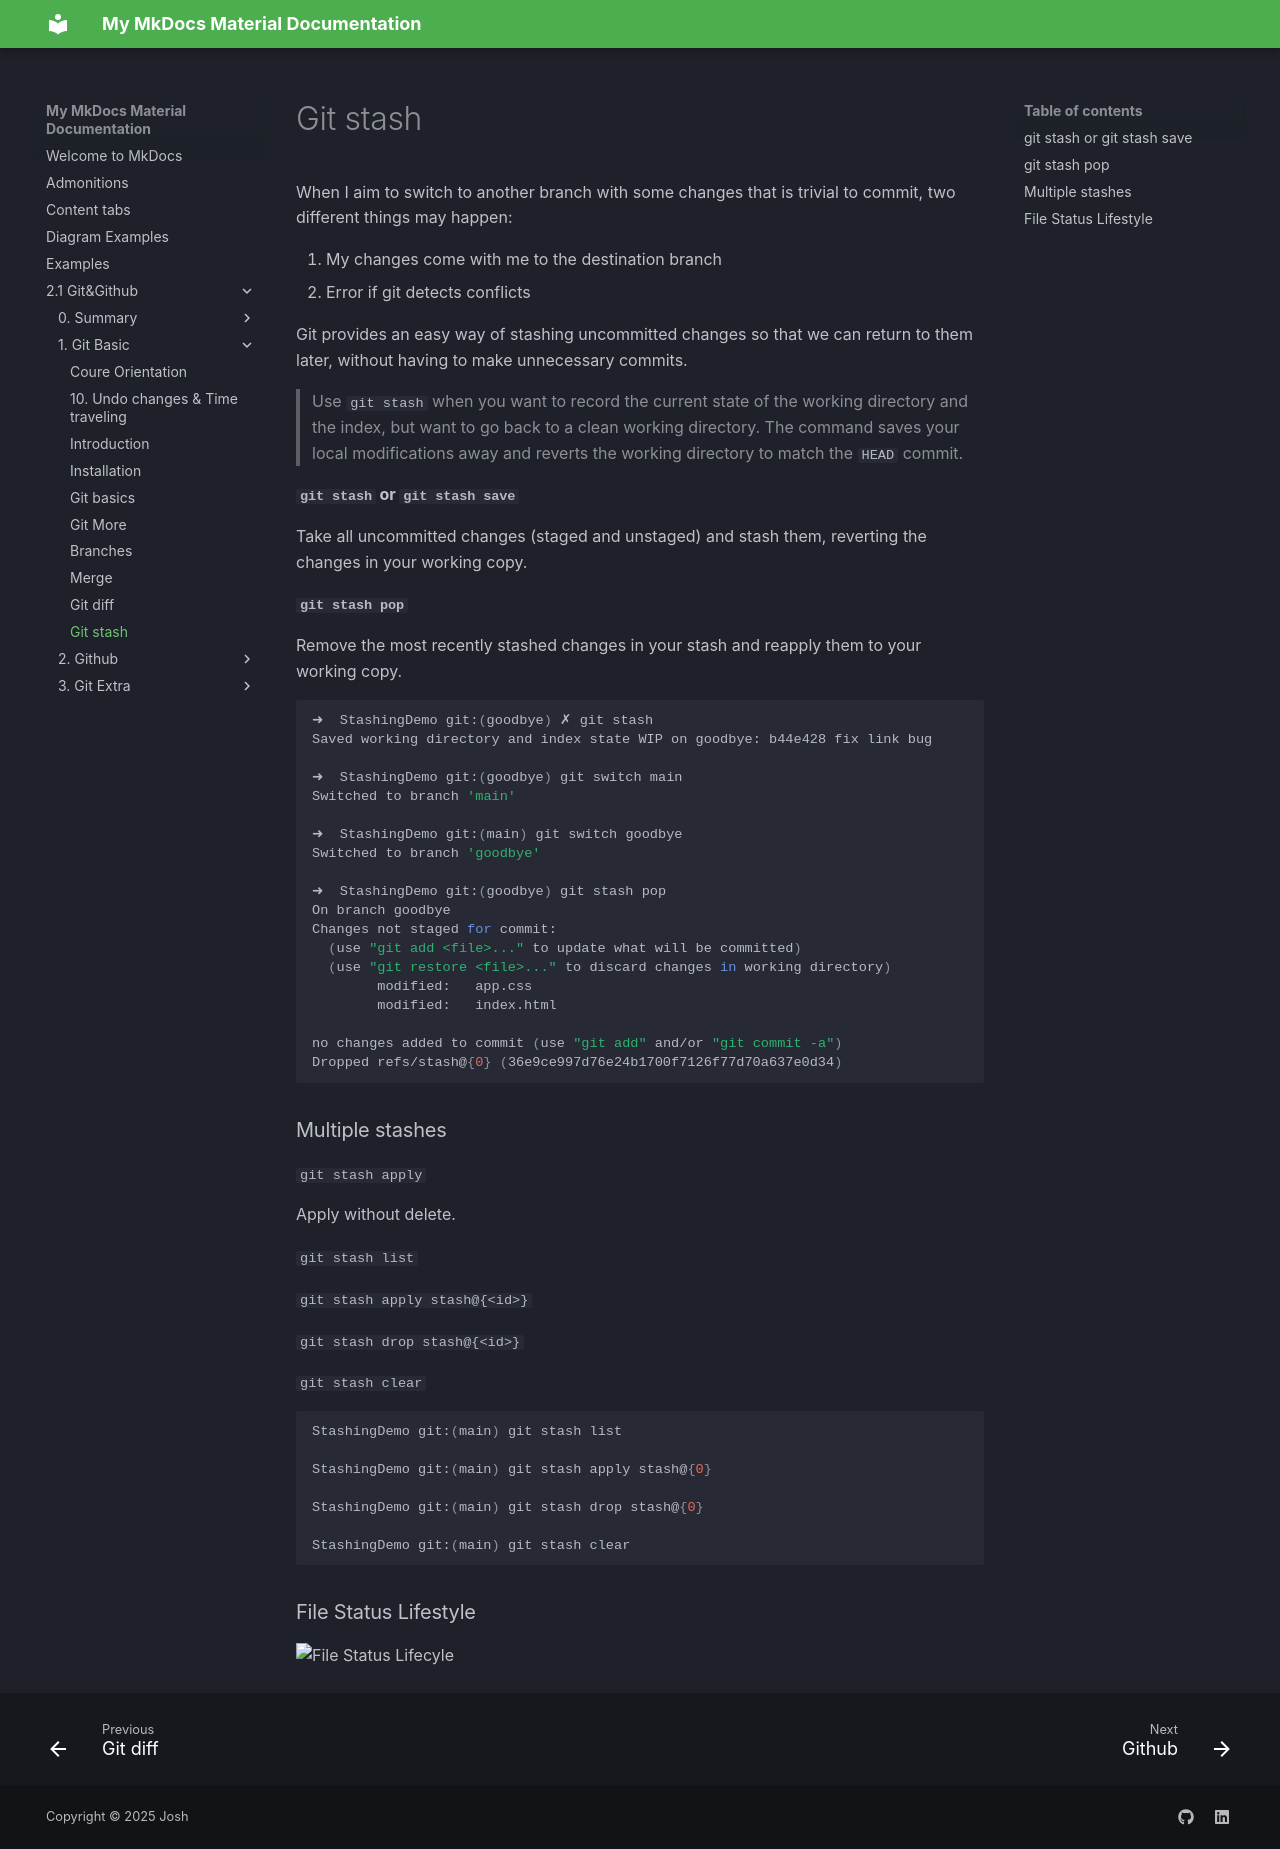

repository: JoshTWang/Empire · page: 2.1 Git&Github/1. Git Basic/9. Git stash/index.html · generator: mkdocs

# Git stash

When I aim to switch to another branch with some changes that is trivial to commit, two different things may happen:

1. My changes come with me to the destination branch
2. Error if git detects conflicts



Git provides an easy way of stashing uncommitted changes so that we can return to them later, without having to make unnecessary commits.

> Use `git stash` when you want to record the current state of the working directory and the index, but want to go back to a clean working directory. The command saves your local modifications away and reverts the working directory to match the `HEAD` commit.



#### `git stash` or `git stash save`

Take all uncommitted changes (staged and unstaged) and stash them, reverting the changes in your working copy.

#### `git stash pop`

Remove the most recently stashed changes in your stash and reapply them to your working copy.

```shell
➜  StashingDemo git:(goodbye) ✗ git stash
Saved working directory and index state WIP on goodbye: b44e428 fix link bug

➜  StashingDemo git:(goodbye) git switch main  
Switched to branch 'main'

➜  StashingDemo git:(main) git switch goodbye 
Switched to branch 'goodbye'

➜  StashingDemo git:(goodbye) git stash pop
On branch goodbye
Changes not staged for commit:
  (use "git add <file>..." to update what will be committed)
  (use "git restore <file>..." to discard changes in working directory)
        modified:   app.css
        modified:   index.html

no changes added to commit (use "git add" and/or "git commit -a")
Dropped refs/stash@{0} (36e9ce997d76e24b1700f7126f77d70a637e0d34)
```



### Multiple stashes

`git stash apply`

Apply without delete.

`git stash list`

`git stash apply stash@{<id>}`

`git stash drop stash@{<id>}`

`git stash clear`

```shell
StashingDemo git:(main) git stash list

StashingDemo git:(main) git stash apply stash@{0}

StashingDemo git:(main) git stash drop stash@{0}

StashingDemo git:(main) git stash clear
```



### File Status Lifestyle

![File Status Lifecyle](https://fa22.datastructur.es/materials/guides/img/file-status.png)
